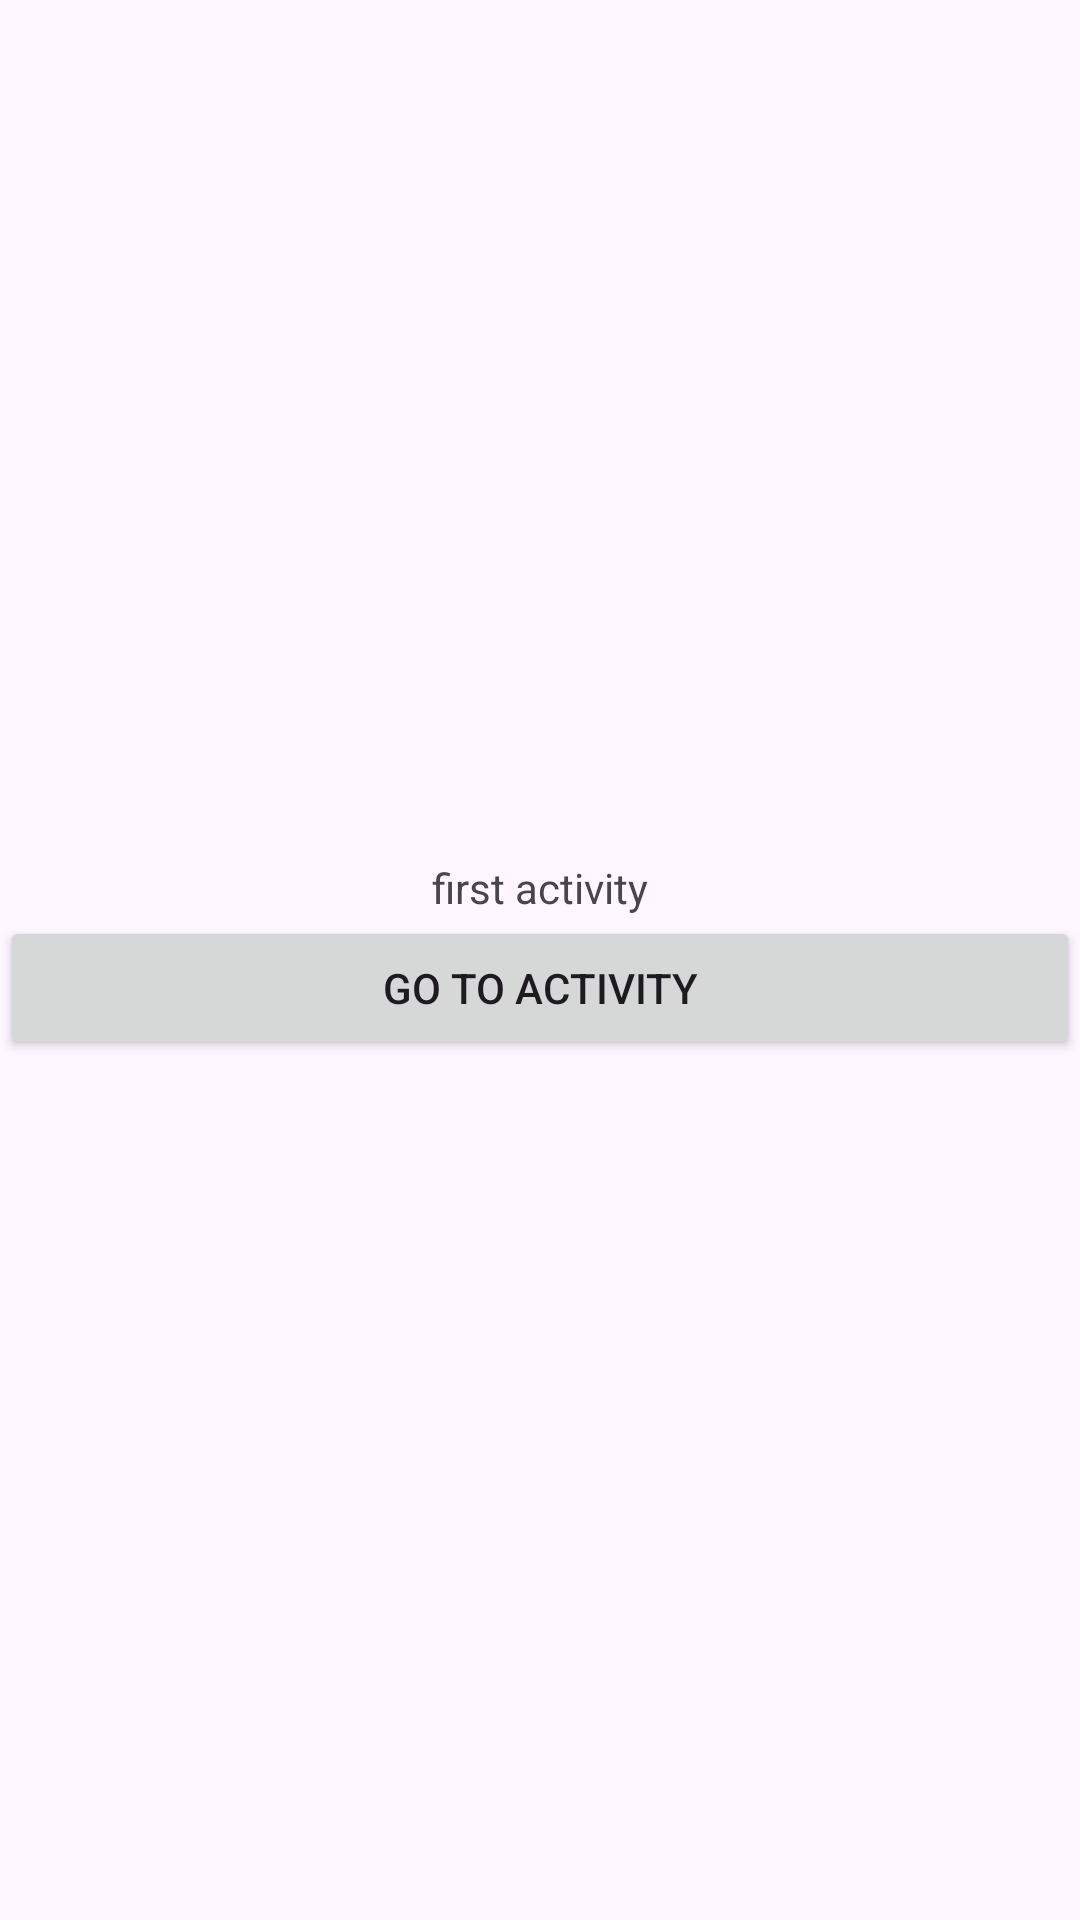

Reconstruct the res/layout file that produces this screen, plus the resources it refers to.
<!-- AndroidManifest.xml: application theme Theme.Infoapptests -->
<!-- res/layout/activity_main.xml -->
<?xml version="1.0" encoding="utf-8"?>
<LinearLayout xmlns:android="http://schemas.android.com/apk/res/android"
    xmlns:tools="http://schemas.android.com/tools"
    android:layout_width="match_parent"
    android:layout_height="match_parent"
    android:gravity="center"
    android:orientation="vertical"
    tools:context=".MainActivity">

    <TextView
        android:id="@+id/text_view"
        android:layout_width="match_parent"
        android:layout_height="wrap_content"
        android:gravity="center"
        android:text="first activity" />

    <Button
        android:id="@+id/to_second_activty"
        android:layout_width="match_parent"
        android:layout_height="wrap_content"
        android:text="go to activity" />
</LinearLayout>
<!-- resources referenced by this layout -->
<resources>
  <style name="Theme.Infoapptests" parent="Base.Theme.Infoapptests" />
  <style name="Base.Theme.Infoapptests" parent="Theme.Material3.DayNight">
          
          
      </style>
</resources>
